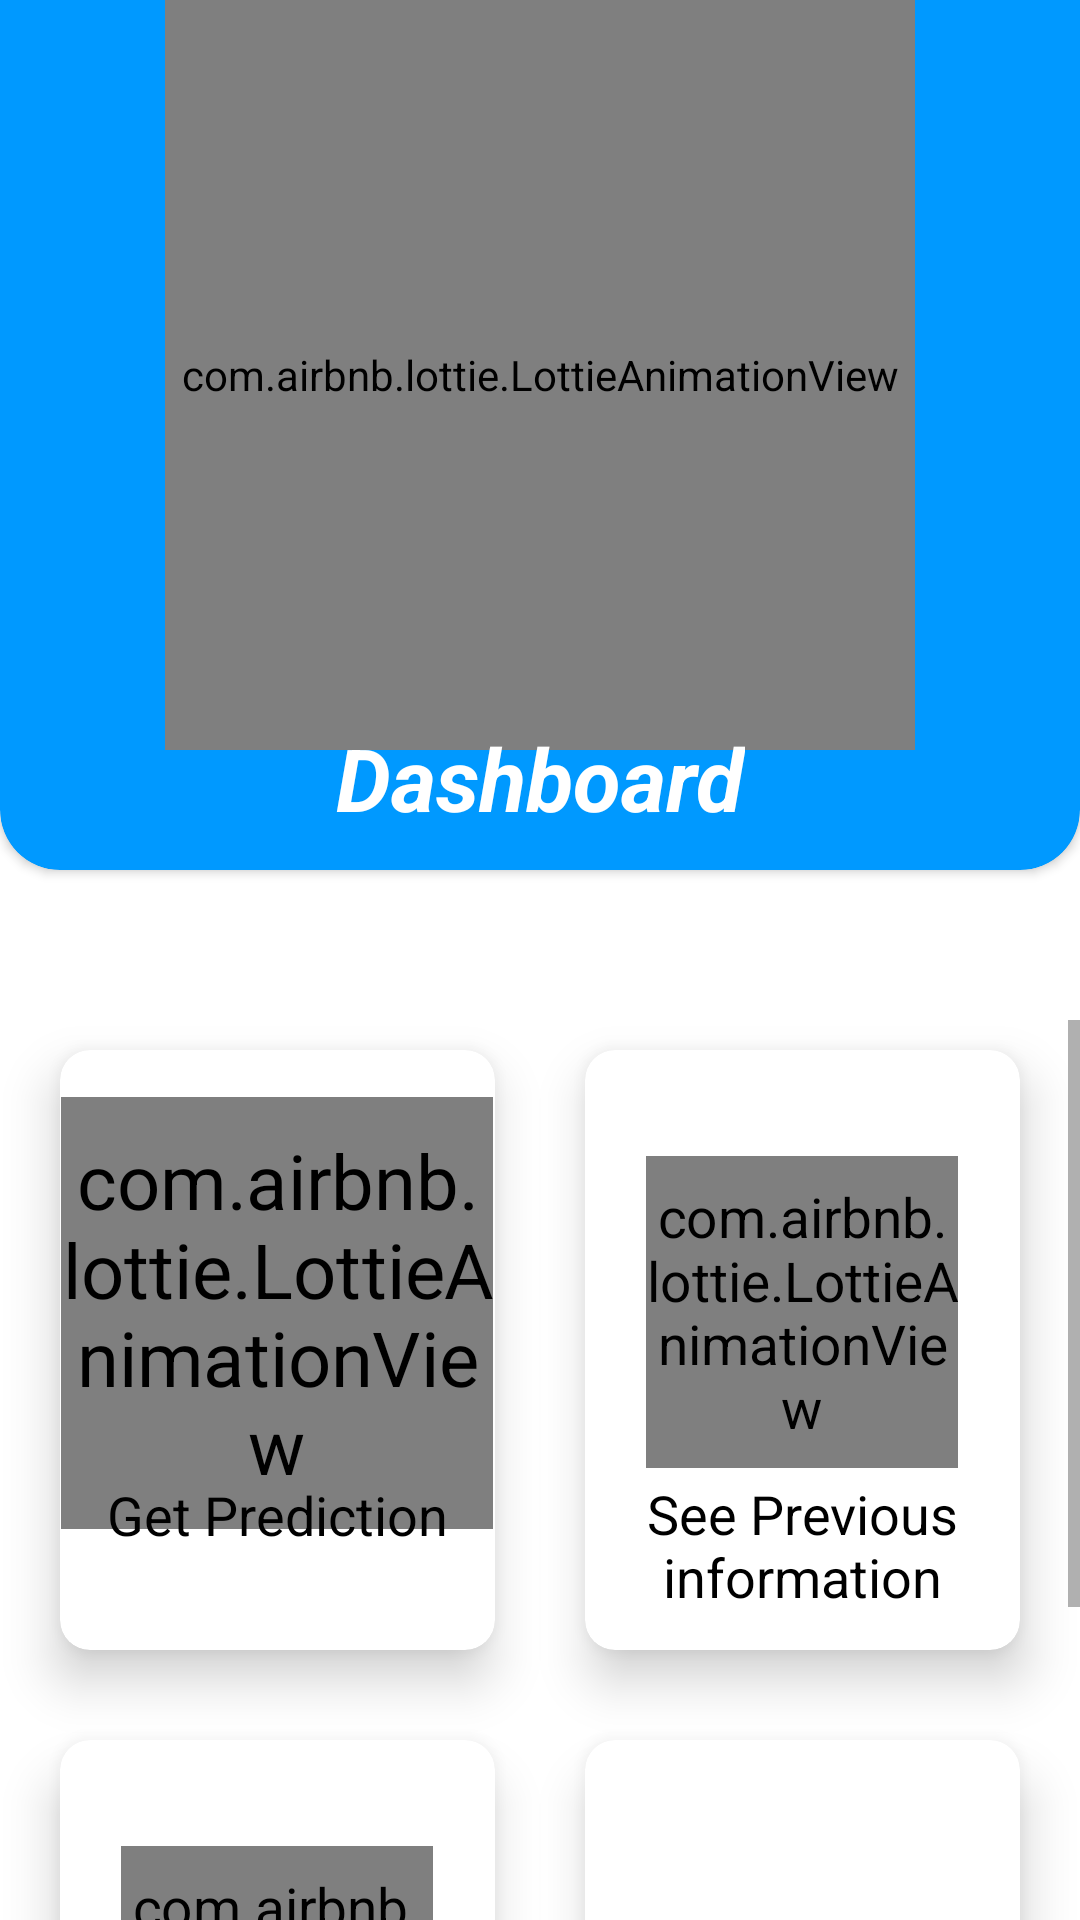

Android layout source for this screen:
<!-- AndroidManifest.xml: application theme Theme.VoiceClassification -->
<!-- res/layout/activity_main_screen.xml -->
<?xml version="1.0" encoding="utf-8"?>
<androidx.constraintlayout.widget.ConstraintLayout xmlns:android="http://schemas.android.com/apk/res/android"
    xmlns:app="http://schemas.android.com/apk/res-auto"
    xmlns:tools="http://schemas.android.com/tools"
    android:layout_width="match_parent"
    android:layout_height="match_parent"
    tools:context=".activities.MainScreen">

    <androidx.cardview.widget.CardView
        android:id="@+id/cardView"
        android:layout_width="0dp"
        android:layout_height="310dp"
        android:translationY="-20dp"
        app:cardBackgroundColor="@color/red"
        app:cardCornerRadius="20dp"
        app:layout_constraintEnd_toEndOf="parent"
        app:layout_constraintStart_toStartOf="parent"
        app:layout_constraintTop_toTopOf="parent">

        <androidx.constraintlayout.widget.ConstraintLayout
            android:layout_width="match_parent"
            android:layout_height="match_parent"
            android:paddingTop="20dp">

            <com.airbnb.lottie.LottieAnimationView
                android:id="@+id/lotie"
                android:layout_width="250dp"
                android:layout_height="250dp"
                app:layout_constraintEnd_toEndOf="parent"
                app:layout_constraintStart_toStartOf="parent"
                app:layout_constraintTop_toTopOf="parent"
                app:lottie_autoPlay="true"
                app:lottie_enableMergePathsForKitKatAndAbove="true"
                app:lottie_imageAssetsFolder="images/"
                app:lottie_rawRes="@raw/voice_dash"
                app:lottie_repeatCount="99999"
                app:lottie_repeatMode="restart" />

            <TextView
                android:id="@+id/text"
                android:layout_width="wrap_content"
                android:layout_height="wrap_content"
                android:text="@string/dashboard"
                android:textColor="@color/white"
                android:textSize="29sp"
                android:textStyle="bold|italic"
                android:translationY="-10dp"
                app:layout_constraintEnd_toEndOf="parent"
                app:layout_constraintStart_toStartOf="parent"
                app:layout_constraintTop_toBottomOf="@id/lotie" />
        </androidx.constraintlayout.widget.ConstraintLayout>

    </androidx.cardview.widget.CardView>


    <ScrollView
        android:id="@+id/scrollView2"
        android:layout_width="match_parent"
        android:layout_height="0dp"
        android:layout_marginTop="30dp"
        app:layout_constraintBottom_toBottomOf="parent"
        app:layout_constraintEnd_toEndOf="parent"
        app:layout_constraintStart_toStartOf="parent"
        app:layout_constraintTop_toBottomOf="@id/cardView">

        <GridLayout
            android:layout_width="match_parent"
            android:layout_height="wrap_content"
            android:columnCount="2"
            app:layout_constraintBottom_toBottomOf="parent"
            app:layout_constraintEnd_toEndOf="parent"
            app:layout_constraintStart_toStartOf="parent"
            app:layout_constraintTop_toBottomOf="@id/imageView2">

            <androidx.cardview.widget.CardView
                android:layout_width="0dp"
                android:layout_height="200dp"
                android:layout_columnWeight="1"
                android:layout_margin="20dp"
                android:layout_marginTop="10dp"
                android:onClick="getPrediction"
                app:cardBackgroundColor="@color/white"
                app:cardCornerRadius="10dp"
                app:cardElevation="10dp">

                <LinearLayout
                    android:layout_width="match_parent"
                    android:layout_height="match_parent"
                    android:layout_gravity="center"
                    android:gravity="center"
                    android:orientation="vertical">

                    <com.airbnb.lottie.LottieAnimationView
                        android:layout_width="80dp"
                        android:layout_height="80dp"
                        android:layout_margin="15dp"
                        android:scaleX="1.8"
                        android:scaleY="1.8"
                        app:lottie_autoPlay="true"
                        app:lottie_enableMergePathsForKitKatAndAbove="true"
                        app:lottie_imageAssetsFolder="images/"
                        app:lottie_rawRes="@raw/prediction"
                        app:lottie_repeatCount="99999"
                        app:lottie_repeatMode="restart" />

                    <TextView
                        android:layout_width="wrap_content"
                        android:layout_height="wrap_content"
                        android:layout_gravity="center"
                        android:layout_marginHorizontal="15dp"
                        android:text="Get Prediction"
                        android:textAlignment="center"
                        android:textColor="@color/black"
                        android:textSize="18sp" />
                </LinearLayout>

            </androidx.cardview.widget.CardView>

            <androidx.cardview.widget.CardView
                android:layout_width="0dp"
                android:layout_height="200dp"
                android:layout_columnWeight="1"
                android:layout_marginStart="10dp"
                android:layout_marginTop="10dp"
                android:layout_marginEnd="20dp"
                android:onClick="history"
                app:cardBackgroundColor="@color/white"
                app:cardCornerRadius="10dp"
                app:cardElevation="10dp">

                <LinearLayout
                    android:layout_width="match_parent"
                    android:layout_height="match_parent"
                    android:layout_gravity="center"
                    android:layout_marginTop="10dp"
                    android:gravity="center"
                    android:orientation="vertical">

                    <com.airbnb.lottie.LottieAnimationView
                        android:layout_width="80dp"
                        android:layout_height="80dp"
                        android:layout_margin="15dp"
                        android:scaleX="1.3"
                        android:scaleY="1.3"
                        app:lottie_autoPlay="true"
                        app:lottie_enableMergePathsForKitKatAndAbove="true"
                        app:lottie_imageAssetsFolder="images/"
                        app:lottie_rawRes="@raw/history"
                        app:lottie_repeatCount="99999"
                        app:lottie_repeatMode="restart" />

                    <TextView
                        android:layout_width="wrap_content"
                        android:layout_height="wrap_content"
                        android:layout_gravity="center"
                        android:layout_marginHorizontal="15dp"
                        android:text="See Previous information"
                        android:textAlignment="center"
                        android:textColor="@color/black"
                        android:textSize="18sp" />
                </LinearLayout>

            </androidx.cardview.widget.CardView>

            <androidx.cardview.widget.CardView
                android:layout_width="0dp"
                android:layout_height="200dp"
                android:layout_columnWeight="1"
                android:layout_margin="20dp"
                android:layout_marginTop="10dp"
                android:onClick="profileSettings"
                app:cardBackgroundColor="@color/white"
                app:cardCornerRadius="10dp"
                app:cardElevation="10dp">

                <LinearLayout
                    android:layout_width="match_parent"
                    android:layout_height="match_parent"
                    android:layout_gravity="center"
                    android:layout_marginTop="10dp"
                    android:gravity="center"
                    android:orientation="vertical">

                    <com.airbnb.lottie.LottieAnimationView
                        android:layout_width="80dp"
                        android:layout_height="80dp"
                        android:layout_margin="15dp"
                        android:scaleX="1.3"
                        android:scaleY="1.3"
                        app:lottie_autoPlay="true"
                        app:lottie_enableMergePathsForKitKatAndAbove="true"
                        app:lottie_imageAssetsFolder="images/"
                        app:lottie_rawRes="@raw/user_profile"
                        app:lottie_repeatCount="99999"
                        app:lottie_repeatMode="restart" />

                    <TextView
                        android:layout_width="wrap_content"
                        android:layout_height="wrap_content"
                        android:layout_gravity="center"
                        android:layout_marginHorizontal="15dp"
                        android:text="Profile Management"
                        android:textAlignment="center"
                        android:textColor="@color/black"
                        android:textSize="18sp" />
                </LinearLayout>

            </androidx.cardview.widget.CardView>

            <androidx.cardview.widget.CardView
                android:layout_width="0dp"
                android:layout_height="200dp"
                android:layout_columnWeight="1"
                android:layout_marginStart="10dp"
                android:layout_marginTop="10dp"
                android:layout_marginEnd="20dp"
                android:onClick="logout"
                app:cardBackgroundColor="@color/white"
                app:cardCornerRadius="10dp"
                app:cardElevation="10dp">

                <LinearLayout
                    android:layout_width="match_parent"
                    android:layout_height="match_parent"
                    android:layout_gravity="center"
                    android:layout_marginTop="10dp"
                    android:gravity="center"
                    android:orientation="vertical">

                    <TextView
                        android:layout_width="wrap_content"
                        android:layout_height="wrap_content"
                        android:layout_gravity="center"
                        android:layout_marginHorizontal="15dp"
                        android:text="Logout"
                        android:textAlignment="center"
                        android:textColor="@color/black"
                        android:textSize="18sp" />
                </LinearLayout>

            </androidx.cardview.widget.CardView>

        </GridLayout>
    </ScrollView>

    <ImageView
        android:id="@+id/imageView"
        android:layout_width="match_parent"
        android:layout_height="wrap_content"
        android:scaleType="fitXY"
        android:src="@drawable/upper_cut"
        app:layout_constraintEnd_toEndOf="parent"
        app:layout_constraintStart_toStartOf="parent"
        app:layout_constraintTop_toTopOf="parent" />

    <ImageView
        android:id="@+id/imageView2"
        android:layout_width="match_parent"
        android:layout_height="wrap_content"
        android:scaleType="fitXY"
        android:src="@drawable/ic_group_654"
        app:layout_constraintBottom_toBottomOf="@+id/imageView"
        app:layout_constraintEnd_toEndOf="parent"
        app:layout_constraintStart_toStartOf="parent"
        app:layout_constraintTop_toTopOf="parent" />

</androidx.constraintlayout.widget.ConstraintLayout>
<!-- resources referenced by this layout -->
<resources>
  <color name="black">#FF000000</color>
  <color name="red">@color/yellow</color>
  <color name="white">#FFFFFFFF</color>
  <string name="dashboard">Dashboard</string>
  <style name="Theme.VoiceClassification" parent="Theme.MaterialComponents.DayNight.NoActionBar">
          
          <item name="colorPrimary">@color/white</item>
          <item name="colorPrimaryVariant">@color/yellow</item>
          <item name="colorOnPrimary">@color/white</item>
          
          <item name="colorSecondary">@color/yellow</item>
          <item name="colorSecondaryVariant">@color/teal_700</item>
          <item name="colorOnSecondary">@color/black</item>
          
          <item name="android:statusBarColor" tools:targetApi="l">?attr/colorPrimaryVariant</item>
          
      </style>
  <color name="yellow">#0099FF</color>
  <color name="teal_700">#FF018786</color>
</resources>
